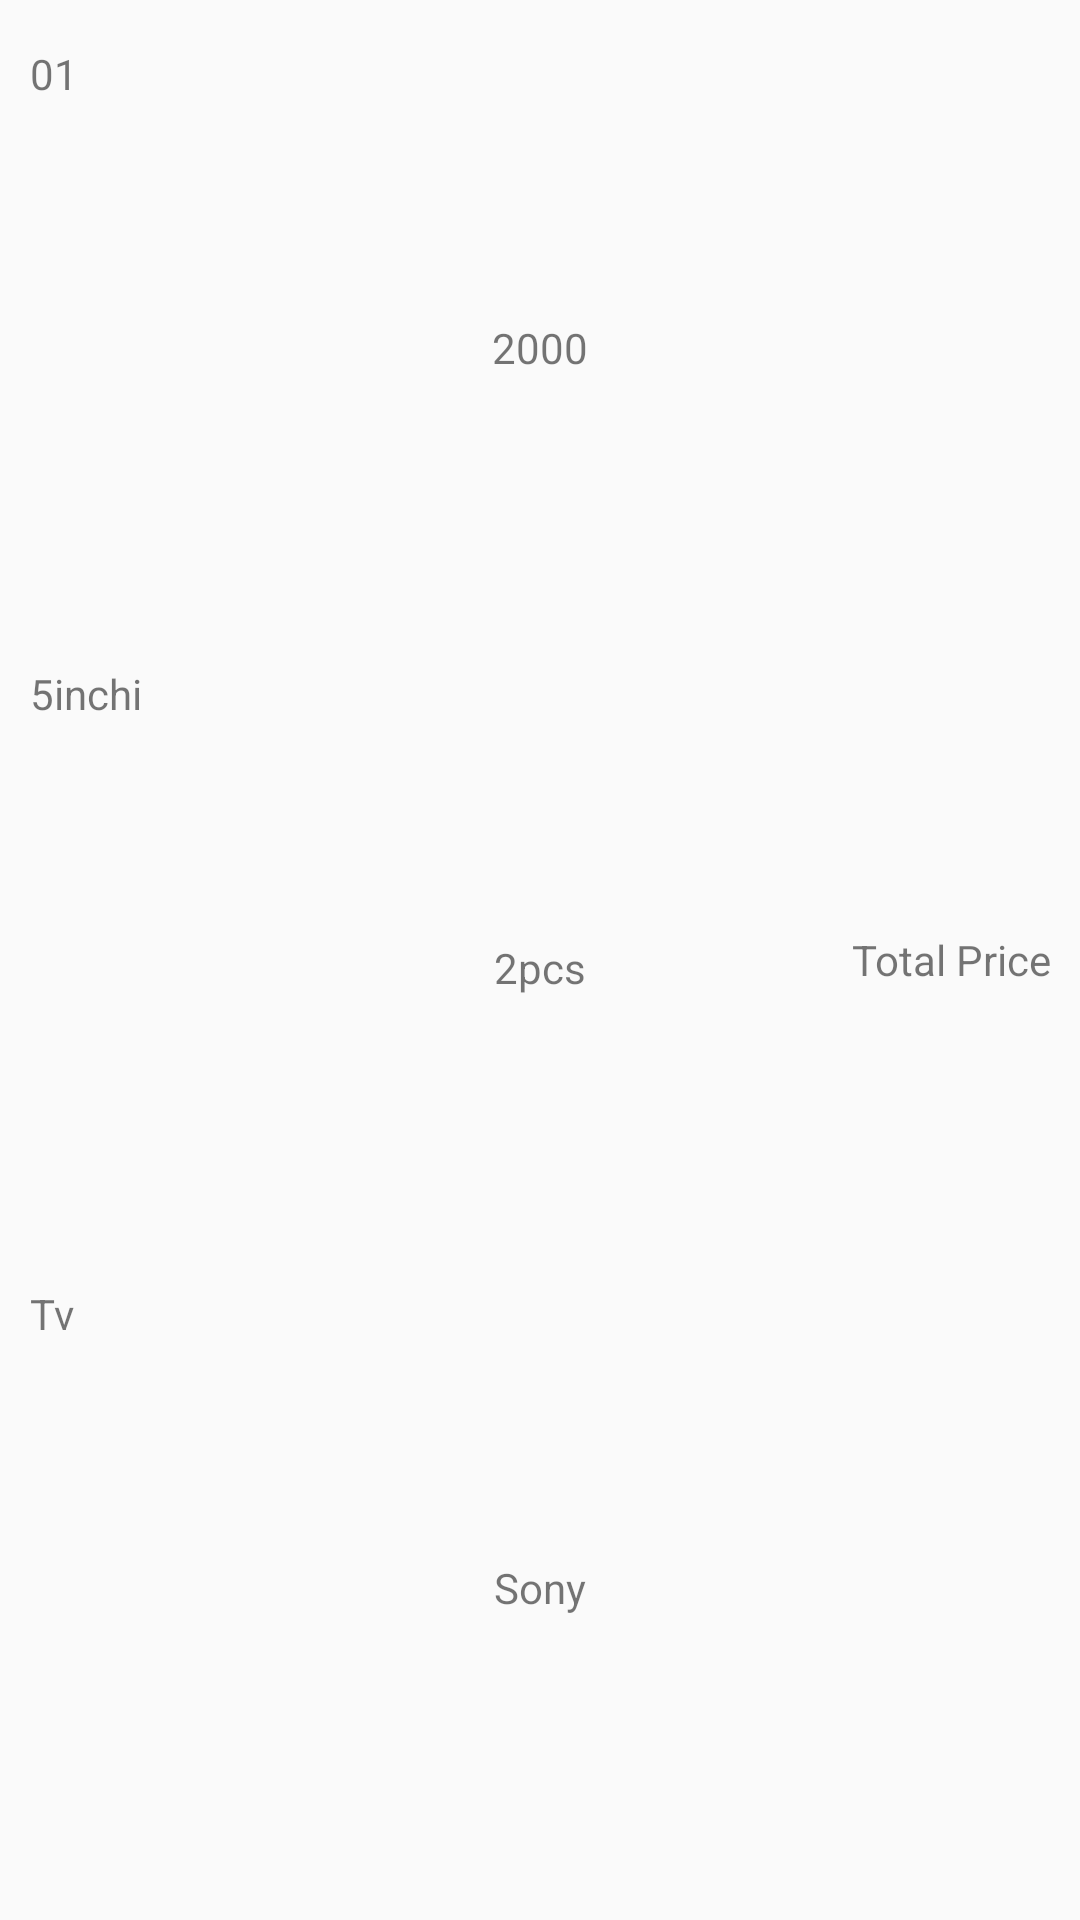

Android layout source for this screen:
<!-- AndroidManifest.xml: application theme AppTheme -->
<!-- res/layout/custom_product_list_lv.xml -->
<?xml version="1.0" encoding="utf-8"?>
<LinearLayout
    xmlns:android="http://schemas.android.com/apk/res/android"
    android:orientation="horizontal"
    android:layout_width="match_parent"
    android:layout_height="wrap_content"
    >
    <LinearLayout
        android:layout_width="match_parent"
        android:layout_height="match_parent"
        android:orientation="horizontal"
        android:layout_margin="10dp">

        <LinearLayout
            android:layout_weight="2"
            android:layout_width="0dp"
            android:layout_height="match_parent"
            android:orientation="vertical">
            <LinearLayout
                android:layout_marginTop="5dp"
                android:layout_width="match_parent"
                android:layout_height="0dp"
                android:layout_weight="1"
                android:orientation="horizontal">
                <TextView
                    android:id="@+id/listIdTv"
                    android:layout_weight="1"
                    android:layout_width="0dp"
                    android:layout_height="match_parent"
                    android:text="01"/>
                <TextView
                    android:id="@+id/pPriceTv"
                    android:gravity="center"
                    android:layout_weight="1"
                    android:layout_width="0dp"
                    android:layout_height="match_parent"
                    android:text="2000"/>
            </LinearLayout>

            <LinearLayout
                android:layout_marginTop="5dp"
                android:layout_width="match_parent"
                android:layout_height="0dp"
                android:layout_weight="1"
                android:orientation="horizontal">
                <TextView
                    android:id="@+id/pSizeTv"
                    android:layout_weight="1"
                    android:layout_width="0dp"
                    android:layout_height="match_parent"
                    android:text="5inchi"/>
                <TextView
                    android:id="@+id/pAmountTv"
                    android:gravity="center"
                    android:layout_weight="1"
                    android:layout_width="0dp"
                    android:layout_height="match_parent"
                    android:text="2pcs"/>
            </LinearLayout>
            <LinearLayout
                android:layout_marginTop="5dp"
                android:layout_width="match_parent"
                android:layout_height="0dp"
                android:layout_weight="1"
                android:orientation="horizontal">
                <TextView
                    android:id="@+id/pNameTv"
                    android:layout_weight="1"
                    android:layout_width="0dp"
                    android:layout_height="match_parent"
                    android:text="Tv"/>
                <TextView
                    android:id="@+id/pBrandTv"
                    android:gravity="center"
                    android:layout_weight="1"
                    android:layout_width="0dp"
                    android:layout_height="match_parent"
                    android:text="Sony"/>
            </LinearLayout>
        </LinearLayout>
        <TextView
            android:id="@+id/pTotalPriceTv"
            android:text="Total Price"
            android:gravity="center|right"
            android:layout_weight="1"
            android:layout_width="0dp"
            android:layout_height="match_parent" />
    </LinearLayout>

</LinearLayout>
<!-- resources referenced by this layout -->
<resources>
  <style name="AppTheme" parent="Theme.AppCompat.Light.NoActionBar">
          
          <item name="colorPrimary">@color/colorPrimary</item>
          <item name="colorPrimaryDark">@color/colorPrimaryDark</item>
          <item name="colorAccent">@color/colorAccent</item>
      </style>
  <color name="colorPrimary">#2196f3</color>
  <color name="colorPrimaryDark">#1976d2</color>
  <color name="colorAccent">#FF4081</color>
</resources>
